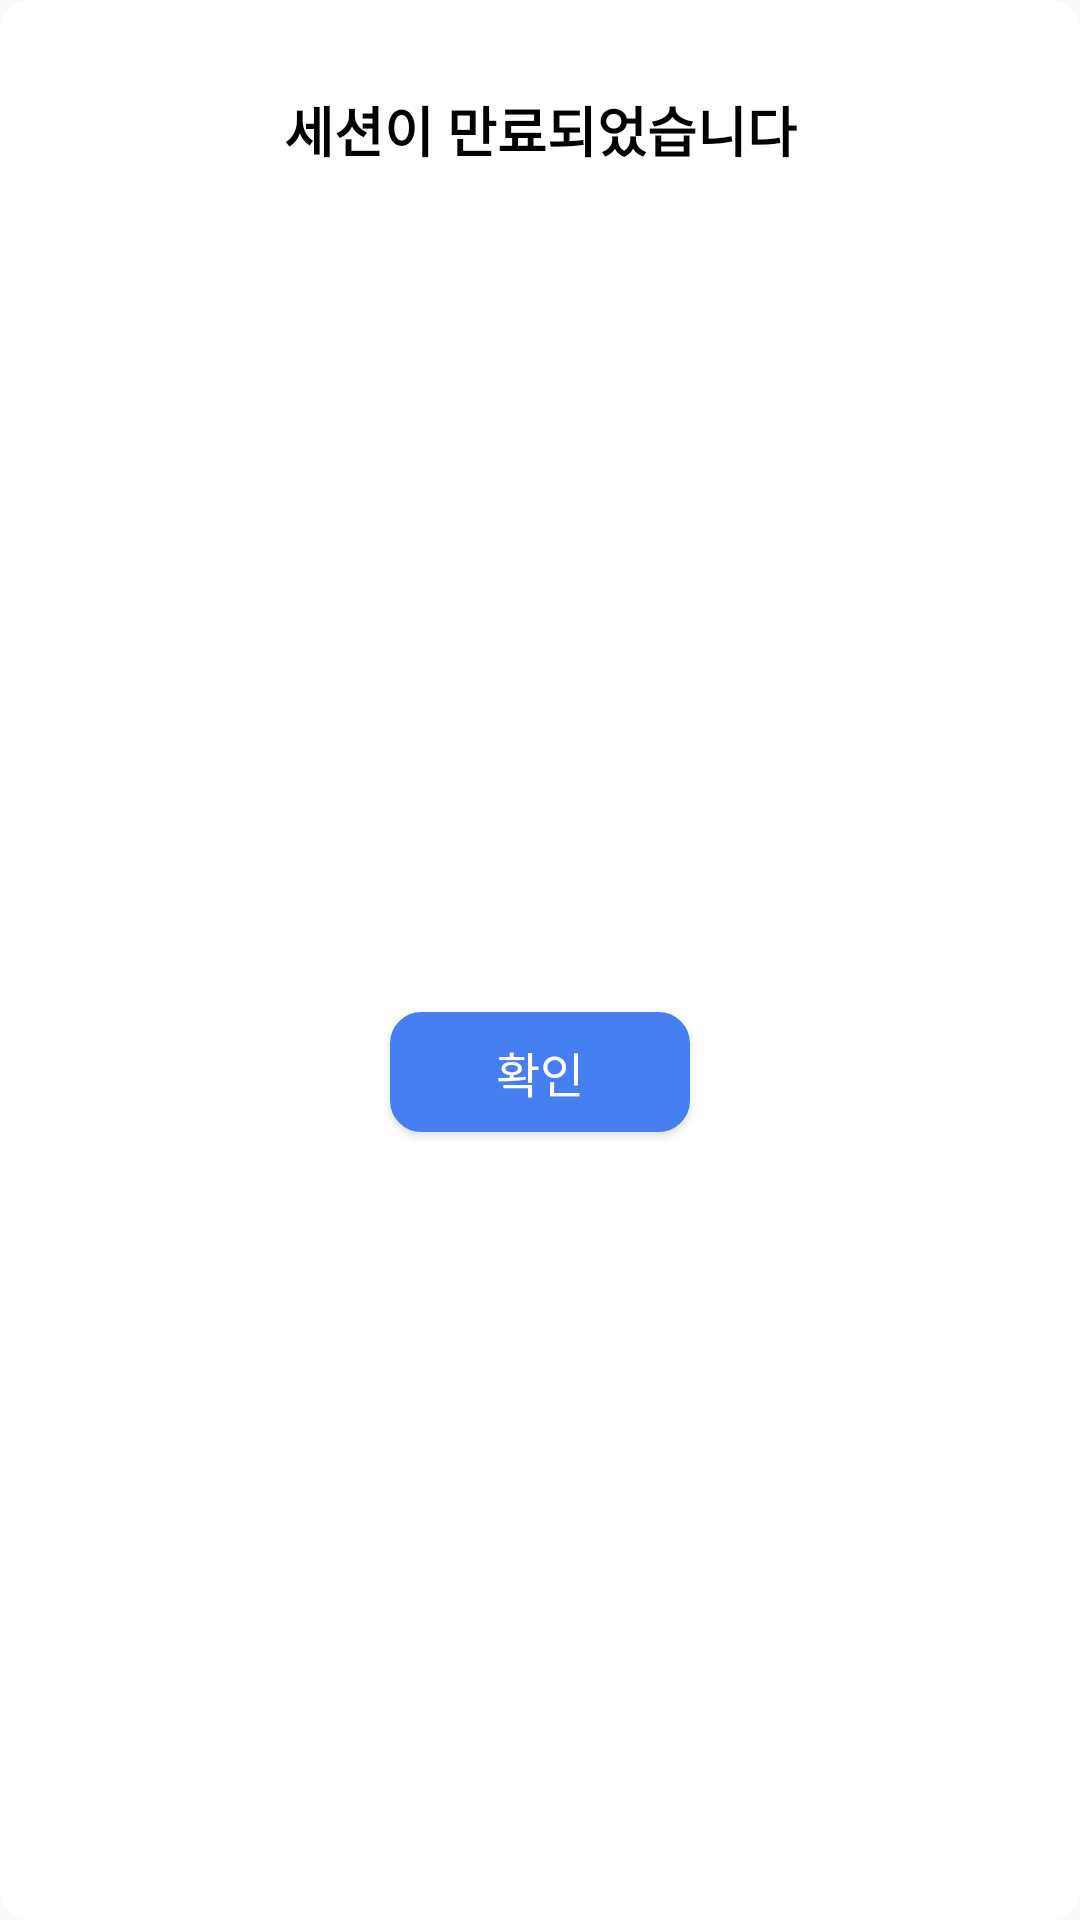

Reconstruct the res/layout file that produces this screen, plus the resources it refers to.
<!-- AndroidManifest.xml: application theme Theme.Chamma -->
<!-- res/layout/dialog_one_button.xml -->
<?xml version="1.0" encoding="utf-8"?>
<androidx.constraintlayout.widget.ConstraintLayout xmlns:android="http://schemas.android.com/apk/res/android"
    xmlns:app="http://schemas.android.com/apk/res-auto"
    android:layout_width="wrap_content"
    android:layout_height="wrap_content"
    android:background="@drawable/shape_white_radius10"
    android:paddingHorizontal="12dp">

    <TextView
        android:id="@+id/tv_title"
        android:layout_width="wrap_content"
        android:layout_height="wrap_content"
        android:paddingHorizontal="60dp"
        android:paddingTop="30dp"
        android:text="세션이 만료되었습니다"
        android:textColor="@color/black"
        android:textSize="18dp"
        android:textStyle="bold"
        app:layout_constraintEnd_toEndOf="parent"
        app:layout_constraintStart_toStartOf="parent"
        app:layout_constraintTop_toTopOf="parent"/>

    <Button
        android:id="@+id/btn"
        android:layout_width="100dp"
        android:layout_height="40dp"
        android:layout_weight="1"
        android:background="@drawable/shape_signup_duplicheck"
        android:gravity="center"
        android:text="확인"
        android:textColor="@color/white"
        android:textSize="16dp"
        app:layout_constraintBottom_toBottomOf="parent"
        app:layout_constraintEnd_toEndOf="parent"
        app:layout_constraintStart_toStartOf="parent"
        app:layout_constraintTop_toBottomOf="@id/tv_title"
        android:layout_marginTop="30dp"
        android:layout_marginBottom="12dp"/>



</androidx.constraintlayout.widget.ConstraintLayout>
<!-- resources referenced by this layout -->
<resources>
  <color name="black">#FF000000</color>
  <color name="white">#FFFFFFFF</color>
  <!-- drawable shape_signup_duplicheck (drawable) -->
  <?xml version="1.0" encoding="utf-8"?>
  <shape xmlns:android="http://schemas.android.com/apk/res/android">
  
      <solid
          android:color="@color/chamma_main"/>
      <stroke
          android:color="@color/chamma_main"
          android:width="1dp"/>
  
      <corners
          android:topLeftRadius="10dp"
          android:topRightRadius="10dp"
          android:bottomLeftRadius="10dp"
          android:bottomRightRadius="10dp"/>
  </shape>
  <!-- drawable shape_white_radius10 (drawable) -->
  <?xml version="1.0" encoding="utf-8"?>
  <shape xmlns:android="http://schemas.android.com/apk/res/android">
      <solid
          android:color="@color/white" />
      <stroke
          android:color="@color/white"
          android:width="1dp" />
  
      <corners
          android:topLeftRadius="10dp"
          android:topRightRadius="10dp"
          android:bottomLeftRadius="10dp"
          android:bottomRightRadius="10dp"/>
  </shape>
  <style name="Theme.Chamma" parent="Theme.AppCompat.Light.NoActionBar">
          
          <item name="colorPrimary">@color/purple_500</item>
          <item name="colorPrimaryVariant">@color/purple_700</item>
          <item name="colorOnPrimary">@color/white</item>
          
          <item name="colorSecondary">@color/teal_200</item>
          <item name="colorSecondaryVariant">@color/teal_700</item>
          <item name="colorOnSecondary">@color/black</item>
          
          <item name="android:statusBarColor">@android:color/transparent</item>
          <item name="android:windowLightStatusBar">true</item>
          <item name="bottomSheetDialogTheme">@style/BottomSheetDialog</item>
      </style>
  <color name="chamma_main">#467FF1</color>
  <color name="purple_500">#FF6200EE</color>
  <color name="purple_700">#FF3700B3</color>
  <color name="teal_200">#FF03DAC5</color>
  <color name="teal_700">#FF018786</color>
  <style name="BottomSheetDialog" parent="@style/ThemeOverlay.MaterialComponents.BottomSheetDialog">
          <item name="bottomSheetStyle">@style/BottomSheet</item>
          <item name="android:colorBackground">@color/white</item>
      </style>
  <style name="BottomSheet" parent="Widget.MaterialComponents.BottomSheet.Modal">
          <item name="backgroundTint">@android:color/transparent</item>
      </style>
</resources>
